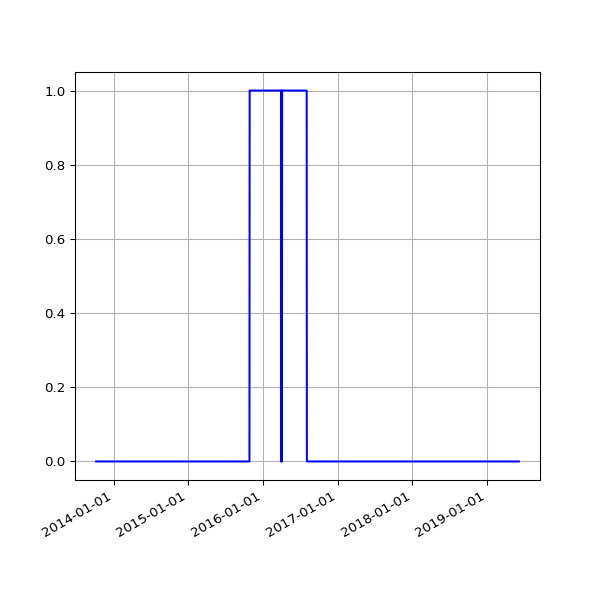

Source data for this figure (header and first rows):
date, fail
2013-10-08 02:48:25 +0100, 
2013-10-09 02:44:15 +0100, 
2013-10-10 02:42:47 +0100, 
2013-10-11 02:43:24 +0100, 
2013-10-12 02:36:46 +0100, 
2013-10-13 02:34:49 +0100, 
2013-10-16 02:38:31 +0100, 
2013-10-17 02:38:11 +0100, 
2013-10-18 03:54:04 +0100, 
2013-10-19 04:22:37 +0100, 
2013-10-20 03:47:14 +0100, 
2013-10-21 03:33:15 +0100, 
2013-10-22 03:54:27 +0100, 
2013-10-23 04:08:12 +0100, 
2013-10-24 03:23:20 +0100, 
2013-10-25 03:49:11 +0100, 
2013-10-26 02:58:11 +0100, 
2013-10-27 04:56:02 +0000, 
2013-10-28 03:29:04 +0000, 
2013-10-29 03:34:38 +0000, 
2013-10-30 03:44:23 +0000, 
2013-10-31 04:16:06 +0000, 
2013-11-01 19:13:36 +0000, 
2013-11-04 10:02:58 +0000, 
2013-11-05 03:51:50 +0000, 
2013-11-06 03:39:36 +0000, 
2013-11-07 03:44:18 +0000, 
2013-11-08 03:49:56 +0000, 
2013-11-09 04:02:57 +0000, 
2013-11-10 03:28:18 +0000, 
2013-11-11 03:43:31 +0000, 
2013-11-12 04:09:49 +0000, 
2013-11-13 04:17:11 +0000, 
2013-11-14 03:34:20 +0000, 
2013-11-15 03:40:17 +0000, 
2013-11-16 03:32:06 +0000, 
2013-11-17 03:26:32 +0000, 
2013-11-18 03:40:30 +0000, 
2013-11-19 03:32:58 +0000, 
2013-11-20 03:45:31 +0000, 
2013-11-21 00:22:41 +0000, 
2013-11-23 03:53:55 +0000, 
2013-11-24 03:44:40 +0000, 
2013-11-25 03:55:14 +0000, 
2013-11-26 03:54:42 +0000, 
2013-11-27 02:39:15 +0000, 
2013-11-28 02:45:13 +0000, 
2013-11-29 02:53:16 +0000, 
2013-11-29 13:52:45 +0000, 
2013-11-30 02:38:52 +0000, 
2013-12-01 02:42:02 +0000, 
2013-12-02 02:51:58 +0000, 
2013-12-03 04:32:38 +0000, 
2013-12-04 04:03:25 +0000, 
2013-12-05 03:53:11 +0000, 
2013-12-06 02:54:29 +0000, 
2013-12-07 02:34:50 +0000, 
2013-12-08 02:36:39 +0000, 
2013-12-09 02:52:24 +0000, 
2013-12-10 02:46:19 +0000, 
... 1,491 more rows
